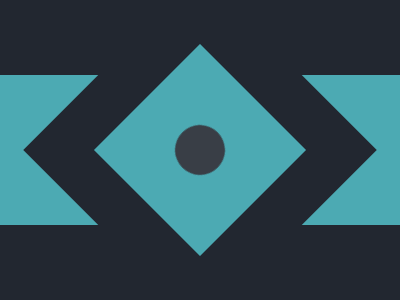

Give the HTML and CSS whose rendering is this image.

<body bgcolor=222730><div r></div><div l></div><style>body{margin:0;padding:0}[l]{padding:75;margin:75 0;background:#4CAAB3}[r]{position:absolute;top:25;left:75;padding: 75px;will-change:transform; transform:rotate(45deg);border:50px solid #222730;background:#4CAAB3}[r]:after{position:fixed;top:50;left:50;padding:25;content:'';border-radius:50%;background:#393E46}